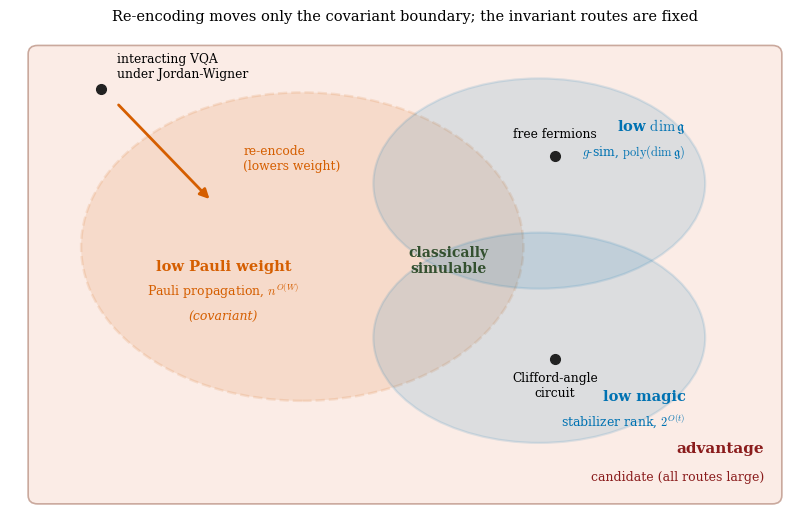

Reproduce this figure in Python. (Note: this script raises an exception after producing the figure.)
"""Class/region diagram of the simulability routes, with concrete example instances and the
gauge action that moves only the (covariant) weight boundary."""
import matplotlib as mpl
mpl.use("Agg")
import matplotlib.pyplot as plt
from matplotlib.patches import Ellipse, FancyBboxPatch, FancyArrowPatch

mpl.rcParams.update({"font.family": "serif", "mathtext.fontset": "cm"})
COV, INV, HARD = "#D55E00", "#0072B2", "#8a1c1c"

fig, ax = plt.subplots(figsize=(8.2, 5.4))
ax.set_xlim(0, 10); ax.set_ylim(0, 7); ax.axis("off")

# universe of (problem, encoding) instances
ax.add_patch(FancyBboxPatch((0.25, 0.25), 9.5, 6.5, boxstyle="round,pad=0.02,rounding_size=0.12",
             fc="#fbece6", ec="#caa99d", lw=1.2, zorder=0))
ax.text(9.55, 0.95, "advantage", ha="right", color=HARD, fontsize=11, fontweight="bold")
ax.text(9.55, 0.55, "candidate (all routes large)", ha="right", color=HARD, fontsize=9.0)

# three route regions; weight is covariant (dashed = its boundary moves under re-encoding)
ax.add_patch(Ellipse((3.7, 3.9), 5.6, 4.4, fc=COV, alpha=0.12, ec=COV, lw=1.8, ls="--", zorder=1))
ax.add_patch(Ellipse((6.7, 4.8), 4.2, 3.0, fc=INV, alpha=0.12, ec=INV, lw=1.6, zorder=1))
ax.add_patch(Ellipse((6.7, 2.6), 4.2, 3.0, fc=INV, alpha=0.12, ec=INV, lw=1.6, zorder=1))

ax.text(2.7, 3.55, "low Pauli weight", color=COV, fontsize=10.5, fontweight="bold", ha="center")
ax.text(2.7, 3.2, r"Pauli propagation, $n^{O(W)}$", color=COV, fontsize=9, ha="center")
ax.text(2.7, 2.85, "(covariant)", color=COV, fontsize=9, style="italic", ha="center")
ax.text(8.55, 5.55, "low $\\dim\\mathfrak{g}$", color=INV, fontsize=10.5, fontweight="bold", ha="right")
ax.text(8.55, 5.2, r"$g$-sim, $\mathrm{poly}(\dim\mathfrak{g})$", color=INV, fontsize=9, ha="right")
ax.text(8.55, 1.7, "low magic", color=INV, fontsize=10.5, fontweight="bold", ha="right")
ax.text(8.55, 1.35, r"stabilizer rank, $2^{O(t)}$", color=INV, fontsize=9, ha="right")
ax.text(5.55, 3.7, "classically\nsimulable", ha="center", va="center", color="#33502f", fontsize=10, fontweight="bold")

# concrete instances
def dot(x, y, lab, dx=0.18, dy=0.18, ha="left"):
    ax.plot(x, y, "o", ms=7, color="#222", zorder=5)
    ax.text(x + dx, y + dy, lab, fontsize=8.8, ha=ha, zorder=5)

dot(6.9, 5.2, "free fermions", ha="center", dx=0, dy=0.25)
dot(6.9, 2.3, "Clifford-angle\ncircuit", ha="center", dx=0, dy=-0.55)
# a high-weight problem moved into the weight region by re-encoding
ax.plot(1.15, 6.15, "o", ms=7, color="#222", zorder=5)
ax.text(1.35, 6.3, "interacting VQA\nunder Jordan-Wigner", fontsize=8.8, zorder=5)
ax.add_patch(FancyArrowPatch((1.35, 5.95), (2.55, 4.55), arrowstyle="-|>", mutation_scale=14,
             color=COV, lw=2.0, zorder=6))
ax.text(2.95, 5.15, "re-encode\n(lowers weight)", color=COV, fontsize=8.8, ha="left", va="center")

ax.set_title("Re-encoding moves only the covariant boundary; the invariant routes are fixed", fontsize=10.5)
fig.tight_layout()
fig.savefig("figures/fig_routes.pdf"); fig.savefig("figures/fig_routes.png", dpi=150)
print("wrote fig_routes")
